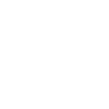
t = 0.00 s
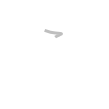
t = 0.25 s
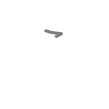
t = 0.50 s
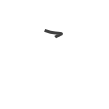
t = 0.75 s
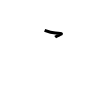
t = 1.00 s

The animated SVG that drew these frames (rendered in a browser with its animation timeline set to each time). Animation: 2 SMIL elements (animate=2); one cycle of 1.00 s.

<svg width="109px" height="109px" viewBox="0 0 px 109px" xmlns="http://www.w3.org/2000/svg" xmlns:xlink="http://www.w3.org/1999/xlink" xml:space="preserve" version="1.1"  baseProfile="full">
<path d="M44.63,30.47c4.74,1.79,6.92,2.41,10.84,2.53c11.71,0.35,3.21,1.51-0.32,4.13" style="fill:none;stroke:black;stroke-width:3;opacity:0">
  <animate attributeType="CSS" attributeName="opacity" from="0" to="1" begin="0s" dur="1s" repeatCount="0" fill="freeze" />
</path>
<path d="M37.78,56.18c1.47,0.98,3.52,1.37,5.77,0.49c2.57-1.01,13.29-6.16,16.61-7.72c3.32-1.56,6.5,0.03,3.42,3.62c-9.58,11.13-21.31,24.62-30.89,34.68c-2.55,2.68-0.45,2.77,1.17,1.08c10.55-11.04,14.17-15.73,18.47-15.73c5.57,0,2.74,13.09,5.28,17.49c2.54,4.4,14.95,2.93,20.42,1.66" style="fill:none;stroke:black;stroke-width:3;opacity:0">
  <animate attributeType="CSS" attributeName="opacity" from="0" to="1" begin="1s" dur="1s" repeatCount="0" fill="freeze" />
</path>
</svg>
